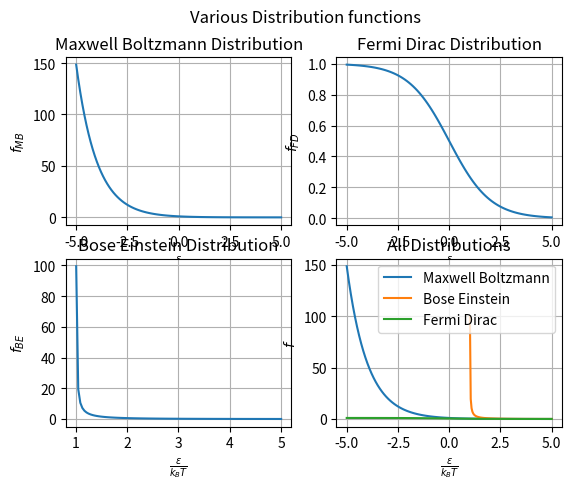

Here is the Python script that generated this plot:
import matplotlib.pyplot as plt 
import numpy as np 
import scipy.constants as const

def fMB(x):
	A = 1
	fMB_arr = A*np.exp(-x)
	return fMB_arr

def fBE(x,alpha):
	fBE_arr = 1/(np.exp(x+alpha)-1)
	return fBE_arr

def fFD(x):
	alpha = 0
	fFD_arr = 1/(np.exp(x+alpha)+1)
	return fFD_arr

x = np.linspace(-5,5,100)

fMB_arr = fMB(x)
fig, ax = plt.subplots(nrows=2, ncols=2)
fig.suptitle("Various Distribution functions")

ax[0,0].plot(x,fMB_arr)
ax[0,0].grid()
ax[0,0].set_xlabel(r"$\frac{\epsilon}{k_BT}$")
ax[0,0].set_ylabel(r"$f_{MB}$")
ax[0,0].set_title("Maxwell Boltzmann Distribution")


alpha = -1
x_BE = np.linspace(-alpha+pow(10,-2),5,100)
fBE_arr = fBE(x_BE,alpha)
ax[1,0].plot(x_BE,fBE_arr)
ax[1,0].grid()
ax[1,0].set_xlabel(r"$\frac{\epsilon}{k_BT}$")
ax[1,0].set_ylabel(r"$f_{BE}$")
ax[1,0].set_title("Bose Einstein Distribution")

fFD_arr = fFD(x)
ax[0,1].plot(x,fFD_arr)
ax[0,1].grid()
ax[0,1].set_xlabel(r"$\frac{\epsilon}{k_BT}$")
ax[0,1].set_ylabel(r"$f_{FD}$")
ax[0,1].set_title("Fermi Dirac Distribution")

# norm1 = max(fMB_arr)
# fMB_arr = fMB_arr/norm1
# norm2 = max(fBE_arr)
# fBE_arr = fBE_arr/norm2
ax[1,1].plot(x,fMB_arr,label="Maxwell Boltzmann")
ax[1,1].plot(x_BE,fBE_arr,label="Bose Einstein")
ax[1,1].plot(x,fFD_arr,label="Fermi Dirac")
ax[1,1].set_xlabel(r"$\frac{\epsilon}{k_BT}$")
ax[1,1].set_ylabel(r"$f$")
ax[1,1].legend()
ax[1,1].grid()
ax[1,1].set_title("All Distributions")
plt.show()

